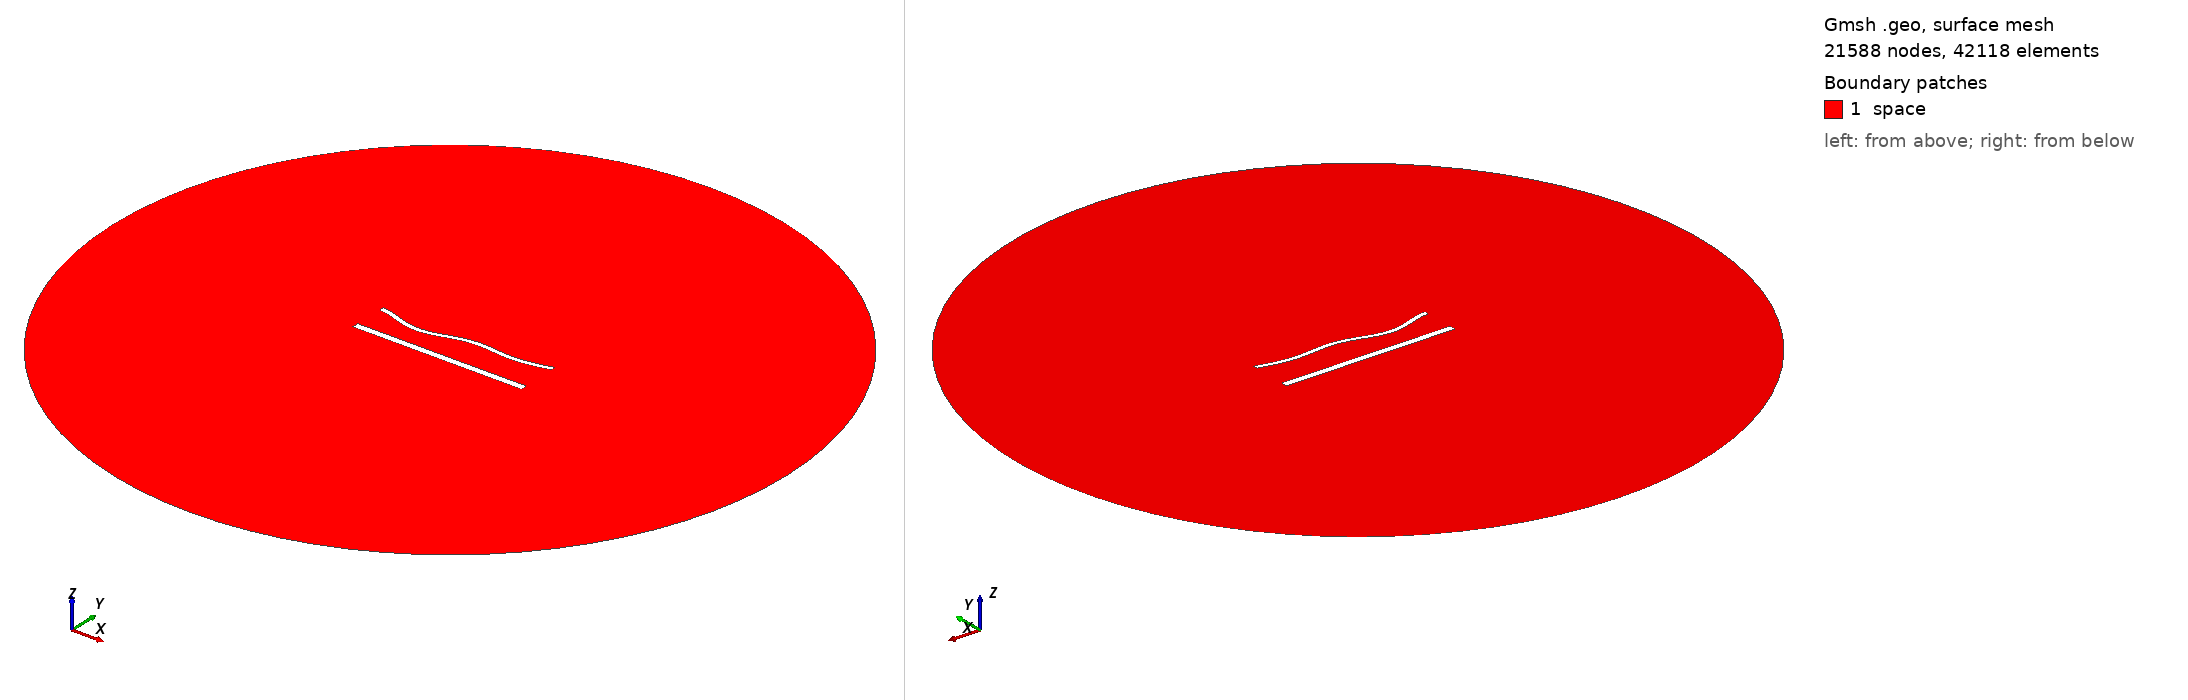

Gmsh geometry script, surface-meshed: 21588 nodes, 42118 surface elements. Boundary patches (legend numbers): 1 space. Left view from above one corner, right view from below the opposite corner. Legend entries are the model's physical surfaces. The drawing asked Gmsh for element sizes between 1% and 20% of the model's largest extent; the script's own settings can give other sizes.

=== 1648.geo (drawn) ===
//---------------------------------------
// Geometry kernel
//---------------------------------------

SetFactory("OpenCASCADE");



//---------------------------------------
// Parameters of the geometry
//---------------------------------------

// Overetch of the upper plate
overetch = 0.5;

// Distance between the plates
distance = 20.0;

// Discretization over the x axis (for the deformation)
nx = 50; 

// Length of the plate
L = 100 - overetch; 

// Number of modes
n = 4; 

// 1st mode coefficient
coeff(1) = 0.0;
beta(1) = 0.596864 * 3.1415926535 / L;

// 2nd mode coefficient
coeff(2) = -1.5;
beta(2) = 1.49418 * 3.1415926535 / L;

// 3rd mode coefficient
coeff(3) = -1.5;
beta(3) = 2.50025 * 3.1415926535 / L;

// 4th mode coefficient
coeff(4) = -1.5;
beta(4) = 3.49999 * 3.1415926535 / L;



//---------------------------------------
// Upper plate (deformed rectangle)
//---------------------------------------

// Coordiantes of the upper plate
xmin = -50;
xmax = 50 - overetch;

// Height of the upper plate
yheight = 4 - 2 * overetch;

// Indexes of the points
UpperID[] = {};
LowerID[] = {};
LeftID[] = {};
RightID[] = {};

// Point index
p = 1;

// Horizontal edges
For i In {1:nx}
    x = xmin + (i-1)*(xmax - xmin)/(nx-1);

    y_bottom = distance / 2 + overetch;
    For j In {1:n}
        C = (Cosh(beta(j)*L) + Cos(beta(j)*L)) / (Sinh(beta(j)*L) + Sin(beta(j)*L));
        y_bottom  = y_bottom + coeff(j) * (Cosh(beta(j)*(x+50)) - Cos(beta(j)*(x+50)) - C * (Sinh(beta(j)*(x+50)) - Sin(beta(j)*(x+50))));
    EndFor

    y_top = y_bottom + yheight;

    Point(p) = {x, y_top, 0, 1.0};
    UpperID[i] = p;
    p = p + 1;

    Point(p) = {x, y_bottom, 0, 1.0};
    LowerID[i] = p;
    p = p + 1;
EndFor

// Create point lists
UpperPts[] = {}; LowerPts[] = {};
For i In {1:nx}
  UpperPts[] += {UpperID[i]};
  LowerPts[] += {LowerID[i]};
EndFor

// Build splines
Spline(1) = {UpperPts[]};
Spline(2) = {LowerPts[]};
Line(3) = {LowerPts[nx-1], UpperPts[nx-1]};
Line(4) = {LowerPts[0], UpperPts[0]};

// Build the plane surface
Curve Loop(1) = {2, 3, -1, -4};
Plane Surface(1) = {1};



//---------------------------------------
// Lower plate (rectangle)
//---------------------------------------

// Vertices
Point(1001) = {-50, -distance/2, 0, 1.0};
Point(1002) = { 50, -distance/2, 0, 1.0};
Point(1003) = { 50,  -distance/2 + 4, 0, 1.0};
Point(1004) = {-50,  -distance/2 + 4, 0, 1.0};

// Edges
Line(5) = {1001, 1002};
Line(6) = {1002, 1003};
Line(7) = {1003, 1004};
Line(8) = {1004, 1001};

// Plane surface
Line Loop(2) = {5, 6, 7, 8};
Plane Surface(2) = {2}; 



//---------------------------------------
// Outer (fictious) boundary
//---------------------------------------

// Points
Point(1005) = {0, 0, 0};       // Center
Point(1006) = {200, 0, 0};     // Start point
Point(1007) = {0, 200, 0};     // 90 degrees
Point(1008) = {-200, 0, 0};    // 180 degrees
Point(1009) = {0, -200, 0};    // 270 degrees

// Circle arcs (each needs start, center, end)
Circle(9) = {1006, 1005, 1007};
Circle(10) = {1007, 1005, 1008};
Circle(11) = {1008, 1005, 1009};
Circle(12) = {1009, 1005, 1006};

// Plane surface for the entire domain
Curve Loop(3) = {9, 10, 11, 12};
Surface(3) = {3};

// Subtract the plates from the whole domain to obtain the actual domain where we want to solve the equations
BooleanDifference{ Surface{3}; Delete; }{ Surface{1}; Surface{2}; Delete; }




//---------------------------------------
// Transfinite Lines/Curves
//---------------------------------------

// Set the number of points on the boundaries
r = 6;
d = 0.15;

// Plates
Transfinite Curve {1} = 50*r/4 Using Progression 1;
Transfinite Line {2} = 50*r Using Progression 1;
Transfinite Curve {3, 4} = 2*r Using Progression 1+d;
Transfinite Line {5} = 50*r/4 Using Progression 1;
Transfinite Line {7} = 50*r Using Progression 1;
Transfinite Line {6} = 2*r Using Progression 1-d;
Transfinite Line {8} = 2*r Using Progression 1+d;

// Outer boundary
Transfinite Line {9, 10, 11, 12} = 20 Using Progression 1;



//---------------------------------------
// Physical groups
//---------------------------------------                

// Physical curves (boundaries)
Physical Line("force_segment", 10) = {2};
Physical Line("upper_plate", 11) = {1, 3, 4};
Physical Line("lower_plate", 12) = {5, 6, 7, 8};
Physical Line("boundary", 20) = {9, 10, 11, 12};

// Physical Surfaces
Physical Surface("space", 30) = {3};



//---------------------------------------
// 6. Generate the Mesh
//---------------------------------------

// 2D mesh generation
Mesh 2;
